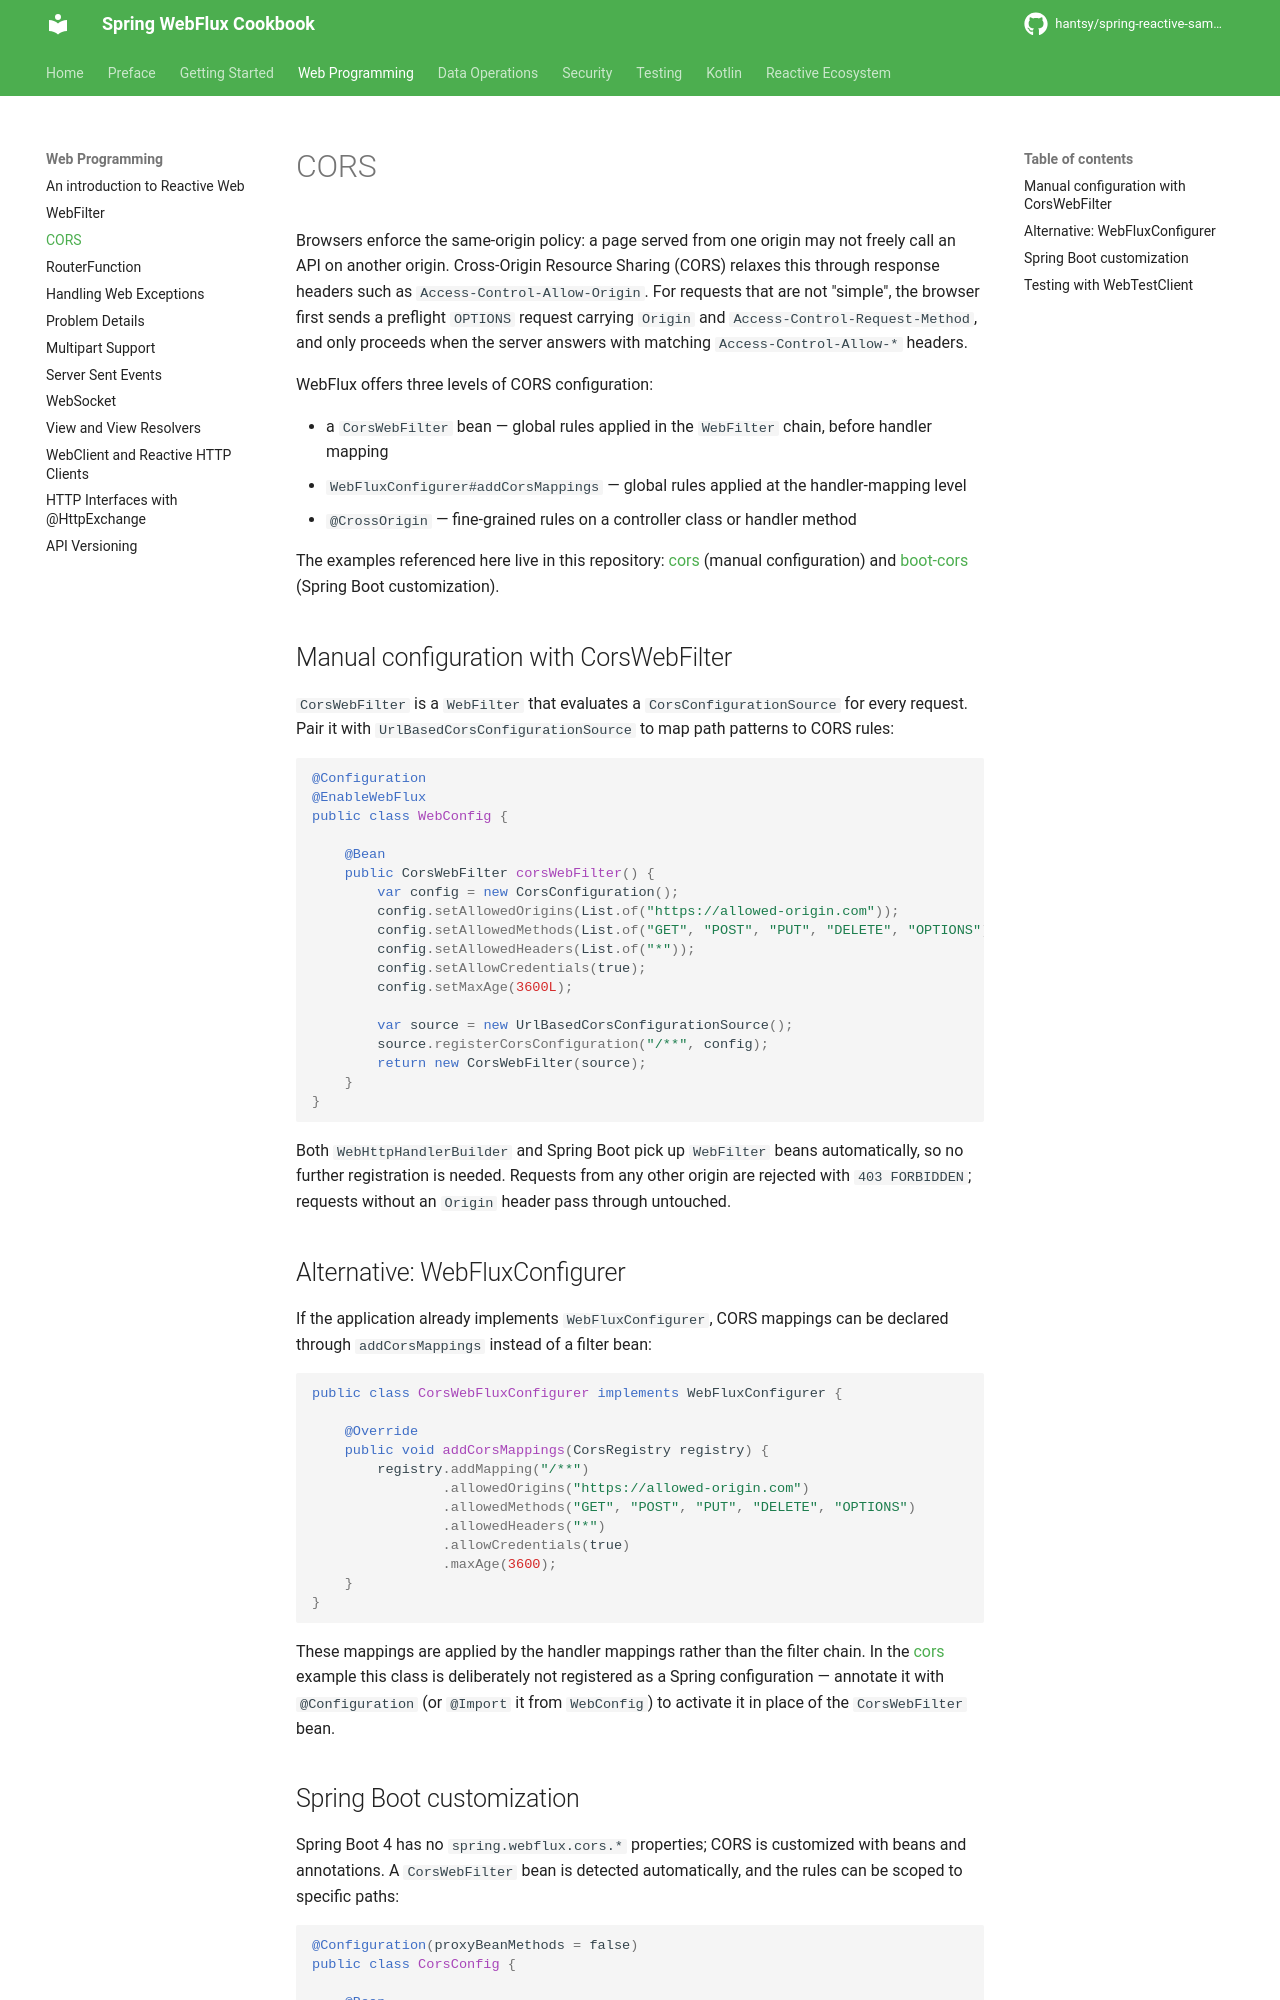

repository: hantsy/spring-reactive-sample · page: web/cors/index.html · generator: mkdocs

# CORS

Browsers enforce the same-origin policy: a page served from one origin may not freely call an API on another origin. Cross-Origin Resource Sharing (CORS) relaxes this through response headers such as `Access-Control-Allow-Origin`. For requests that are not "simple", the browser first sends a preflight `OPTIONS` request carrying `Origin` and `Access-Control-Request-Method`, and only proceeds when the server answers with matching `Access-Control-Allow-*` headers.

WebFlux offers three levels of CORS configuration:

- a `CorsWebFilter` bean — global rules applied in the `WebFilter` chain, before handler mapping
- `WebFluxConfigurer#addCorsMappings` — global rules applied at the handler-mapping level
- `@CrossOrigin` — fine-grained rules on a controller class or handler method

The examples referenced here live in this repository: [cors](https://github.com/hantsy/spring-reactive-sample/tree/master/cors) (manual configuration) and [boot-cors](https://github.com/hantsy/spring-reactive-sample/tree/master/boot-cors) (Spring Boot customization).

## Manual configuration with CorsWebFilter

`CorsWebFilter` is a `WebFilter` that evaluates a `CorsConfigurationSource` for every request. Pair it with `UrlBasedCorsConfigurationSource` to map path patterns to CORS rules:

```java
@Configuration
@EnableWebFlux
public class WebConfig {

    @Bean
    public CorsWebFilter corsWebFilter() {
        var config = new CorsConfiguration();
        config.setAllowedOrigins(List.of("https://allowed-origin.com"));
        config.setAllowedMethods(List.of("GET", "POST", "PUT", "DELETE", "OPTIONS"));
        config.setAllowedHeaders(List.of("*"));
        config.setAllowCredentials(true);
        config.setMaxAge(3600L);

        var source = new UrlBasedCorsConfigurationSource();
        source.registerCorsConfiguration("/**", config);
        return new CorsWebFilter(source);
    }
}
```

Both `WebHttpHandlerBuilder` and Spring Boot pick up `WebFilter` beans automatically, so no further registration is needed. Requests from any other origin are rejected with `403 FORBIDDEN`; requests without an `Origin` header pass through untouched.

## Alternative: WebFluxConfigurer

If the application already implements `WebFluxConfigurer`, CORS mappings can be declared through `addCorsMappings` instead of a filter bean:

```java
public class CorsWebFluxConfigurer implements WebFluxConfigurer {

    @Override
    public void addCorsMappings(CorsRegistry registry) {
        registry.addMapping("/**")
                .allowedOrigins("https://allowed-origin.com")
                .allowedMethods("GET", "POST", "PUT", "DELETE", "OPTIONS")
                .allowedHeaders("*")
                .allowCredentials(true)
                .maxAge(3600);
    }
}
```

These mappings are applied by the handler mappings rather than the filter chain. In the [cors](https://github.com/hantsy/spring-reactive-sample/tree/master/cors) example this class is deliberately not registered as a Spring configuration — annotate it with `@Configuration` (or `@Import` it from `WebConfig`) to activate it in place of the `CorsWebFilter` bean.
